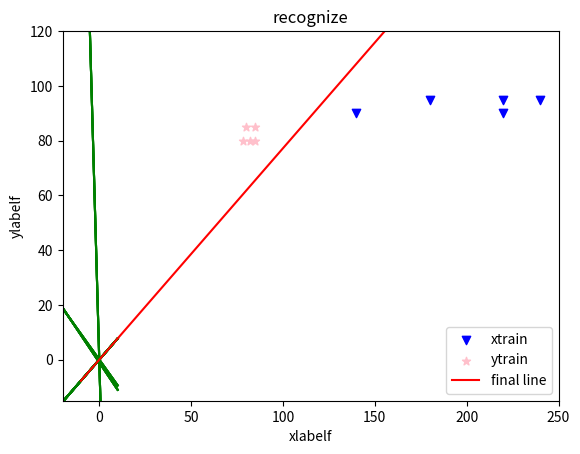

Source code (Python):
import numpy as np
import matplotlib.pyplot as plt

xtrain = np.array([[220, 90], [240, 95], [220, 95], [180, 95], [140, 90]])
ytrain = np.array([[80, 85], [85, 80], [85, 85], [82, 80], [78, 80]])
test = np.array([[180, 90], [210, 90], [140, 90], [90, 80], [78, 80]])
plt.figure()
plt.scatter(xtrain[:,0],xtrain[:,1],marker='v',color='blue',label='xtrain')
plt.scatter(ytrain[:,0],ytrain[:,1],marker='*',color='pink',label='ytrain')
train1 = np.ones((5, 1))
train2 = train1 * -1
yytrain = ytrain * train2
xxtrain = np.hstack((xtrain, train1))
yytrain = np.hstack((yytrain, train1 * -1))
train = np.vstack((xxtrain, yytrain))
w0 = np.ones((3, 1))
mr = 0
ww = np.zeros((3, 1))
while True:
    tt = w0
    for j in range(0, 10):

        m = 0
        for k in range(0, 3):
            a = w0[k, 0] * train[j, k]
            m += a
        mr += 1
        if m <= 0:
            for h in range(0, 3):
                ww[h, 0] = train[j, h]
            w0 = w0 + ww
        x = np.linspace(-20, 10)
        y = -w0[0, 0] / w0[1, 0] * x - w0[2, 0] / w0[1, 0]
        plt.plot(x, y, color='green')
    if tt[0, 0] == w0[0, 0] and tt[1, 0] == w0[1, 0] and tt[2, 0] == w0[2, 0]:
        break
x = np.linspace(-10, 250)
y = -w0[0, 0] / w0[1, 0] * x - w0[2, 0] / w0[1, 0]
plt.xlim((-20, 250))
plt.ylim((-15, 120))
plt.plot(x, y, color='red',label='final line')
plt.xlabel('xlabelf')
plt.ylabel('ylabelf')
plt.legend()
plt.title('recognize')
plt.show()
